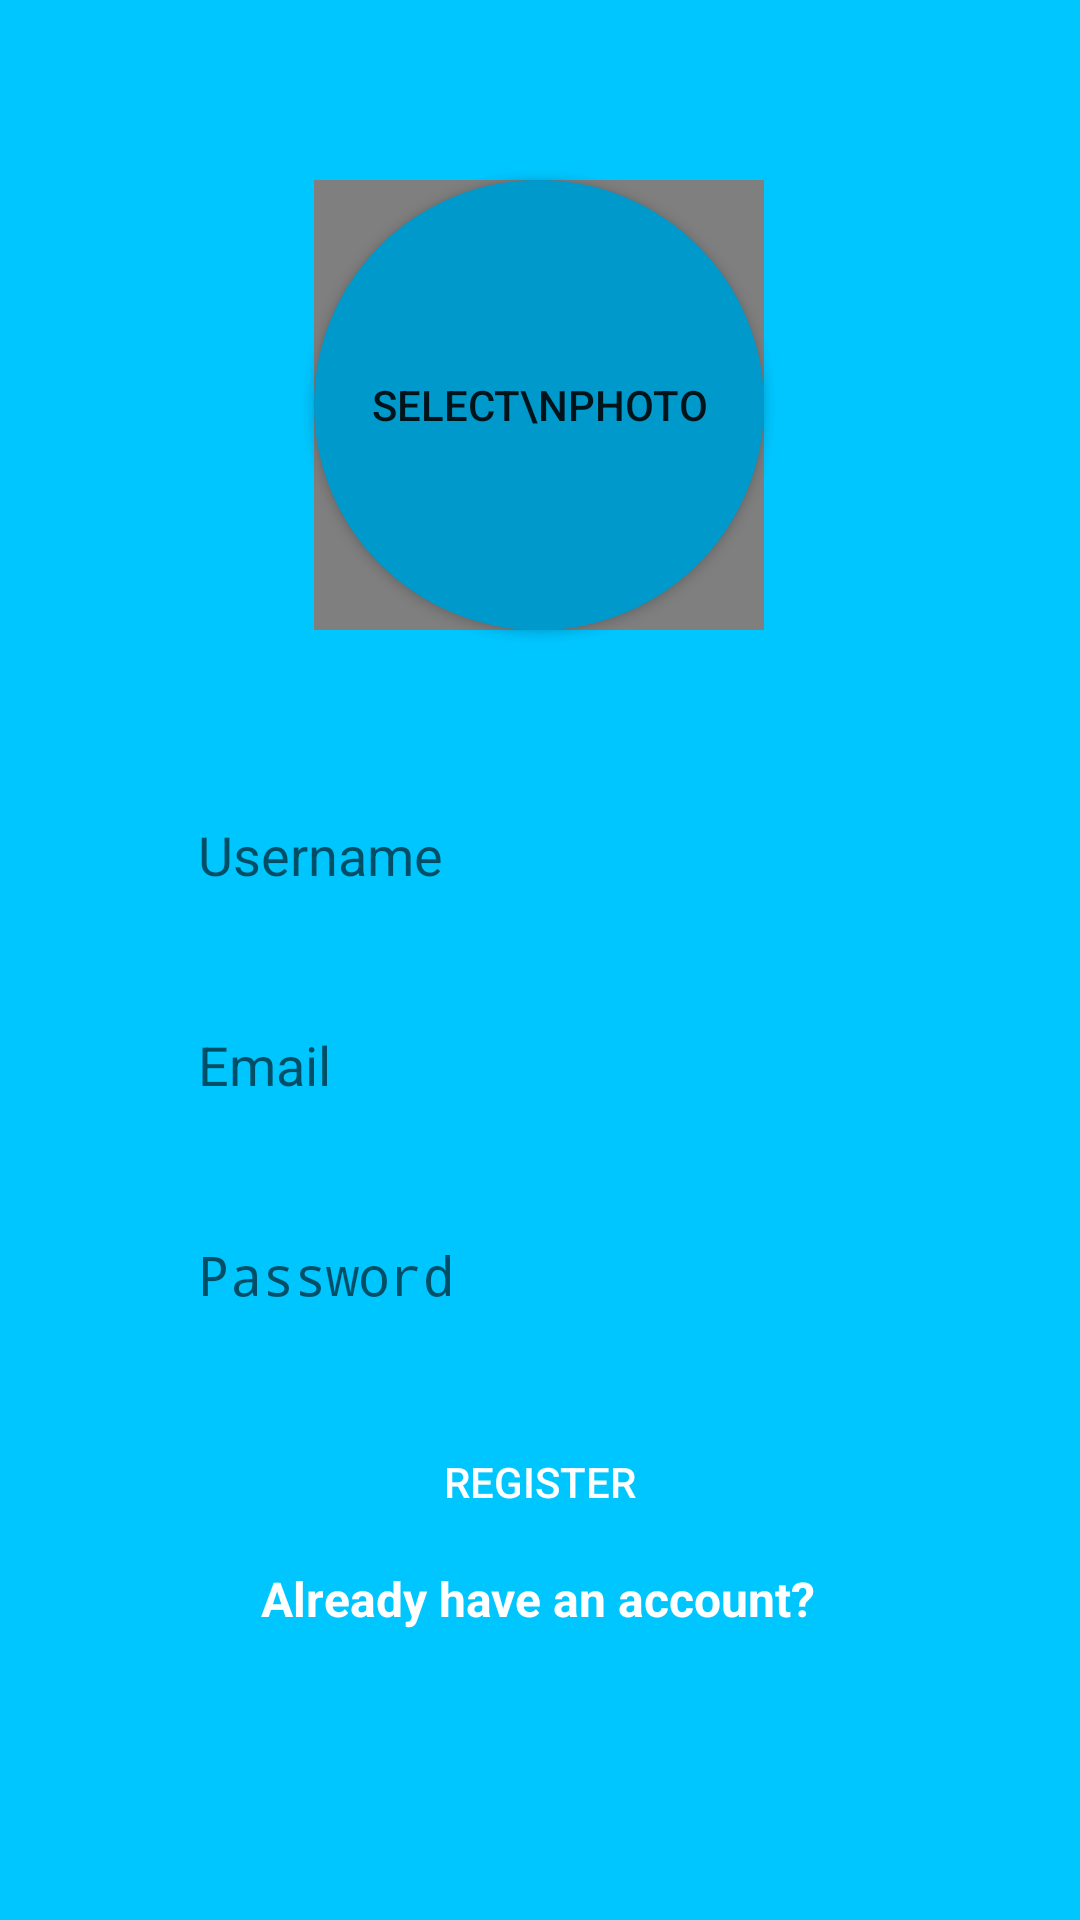

Produce the Android XML layout that renders to this screen, including the resource entries it uses.
<!-- AndroidManifest.xml: activity theme Theme.AppCompat.Light.NoActionBar -->
<!-- res/layout/activity_register.xml -->
<?xml version="1.0" encoding="utf-8"?>
<ScrollView xmlns:android="http://schemas.android.com/apk/res/android"
    xmlns:app="http://schemas.android.com/apk/res-auto"
    xmlns:tools="http://schemas.android.com/tools"
    android:layout_width="match_parent"
    android:layout_height="match_parent"
    android:background="@color/lightBlue"
    tools:context=".authentication.RegisterActivity">


    <androidx.constraintlayout.widget.ConstraintLayout
        android:layout_width="match_parent"
        android:layout_height="wrap_content">

        <EditText
            android:id="@+id/username_edittext_register"
            android:layout_width="0dp"
            android:layout_height="50dp"
            android:layout_margin="50dp"
            android:background="@drawable/rounded_edittext"
            android:ems="10"
            android:hint="Username"
            android:inputType="textPersonName"
            android:paddingStart="16dp"
            app:layout_constraintBottom_toBottomOf="parent"
            app:layout_constraintEnd_toEndOf="parent"
            app:layout_constraintHorizontal_bias="0.606"
            app:layout_constraintStart_toStartOf="parent"
            app:layout_constraintTop_toBottomOf="@+id/picture_button_register"
            app:layout_constraintVertical_bias="0.0" />

        <EditText
            android:id="@+id/email_edittext_register"
            android:layout_width="0dp"
            android:layout_height="50dp"
            android:layout_marginTop="20dp"
            android:background="@drawable/rounded_edittext"
            android:ems="10"
            android:paddingLeft="16dp"
            android:hint="Email"
            android:inputType="textEmailAddress"
            android:textColor="@color/black"
            app:layout_constraintEnd_toEndOf="@+id/username_edittext_register"
            app:layout_constraintHorizontal_bias="1.0"
            app:layout_constraintStart_toStartOf="@+id/username_edittext_register"
            app:layout_constraintTop_toBottomOf="@+id/username_edittext_register" />

        <EditText
            android:id="@+id/password_edittext_register"
            android:layout_width="0dp"
            android:layout_height="50dp"
            android:layout_marginTop="20dp"
            android:background="@drawable/rounded_edittext"
            android:ems="10"
            android:paddingLeft="16dp"
            android:hint="Password"
            android:inputType="textPassword"
            android:textColor="@color/black"
            app:layout_constraintEnd_toEndOf="@+id/email_edittext_register"
            app:layout_constraintHorizontal_bias="0.0"
            app:layout_constraintStart_toStartOf="@+id/email_edittext_register"
            app:layout_constraintTop_toBottomOf="@+id/email_edittext_register" />

        <Button
            android:id="@+id/register_button_register"
            android:layout_width="0dp"
            android:layout_height="wrap_content"
            android:layout_marginTop="20dp"
            android:background="@drawable/rounded_button"
            android:textColor="@android:color/white"
            android:text="Register"
            app:layout_constraintEnd_toEndOf="@+id/password_edittext_register"
            app:layout_constraintHorizontal_bias="0.0"
            app:layout_constraintStart_toStartOf="@+id/password_edittext_register"
            app:layout_constraintTop_toBottomOf="@+id/password_edittext_register" />

        <TextView
            android:id="@+id/already_have_account_text_view_register"
            android:layout_width="wrap_content"
            android:layout_height="wrap_content"
            android:layout_marginTop="4dp"
            android:text="Already have an account?"
            android:textAllCaps="false"
            android:textColor="#FFFFFF"
            android:textSize="16sp"
            android:textStyle="bold"
            app:layout_constraintEnd_toEndOf="@+id/register_button_register"
            app:layout_constraintHorizontal_bias="0.492"
            app:layout_constraintStart_toStartOf="@+id/register_button_register"
            app:layout_constraintTop_toBottomOf="@+id/register_button_register" />

        <Button
            android:id="@+id/picture_button_register"
            android:layout_width="wrap_content"
            android:layout_height="wrap_content"
            android:layout_marginTop="60dp"
            android:background="@drawable/circle_button"
            android:text="Select\nPhoto"
            app:layout_constraintEnd_toEndOf="parent"
            app:layout_constraintHorizontal_bias="0.498"
            app:layout_constraintStart_toStartOf="parent"
            app:layout_constraintTop_toTopOf="parent" />

        <de.hdodenhof.circleimageview.CircleImageView
            android:id="@+id/picture_image_view_register"
            android:layout_width="150dp"
            android:layout_height="150dp"
            app:civ_border_width="3dp"
            app:layout_constraintBottom_toTopOf="@+id/username_edittext_register"
            app:layout_constraintEnd_toEndOf="@+id/picture_button_register"
            app:layout_constraintHorizontal_bias="0.0"
            app:layout_constraintStart_toStartOf="@+id/picture_button_register"
            app:layout_constraintTop_toTopOf="@+id/picture_button_register"
            app:layout_constraintVertical_bias="0.0" />

    </androidx.constraintlayout.widget.ConstraintLayout>

</ScrollView>
<!-- resources referenced by this layout -->
<resources>
  <color name="black">#000000</color>
  <color name="lightBlue">#00c6ff</color>
  <!-- drawable circle_button (drawable) -->
  <?xml version="1.0" encoding="utf-8"?>
  <shape
      xmlns:android="http://schemas.android.com/apk/res/android"
      android:shape="oval">
  
      <solid android:color="@android:color/holo_blue_dark"/>
  
      <size
          android:height="150dp"
          android:width="150dp"/>
  
  </shape>
</resources>
